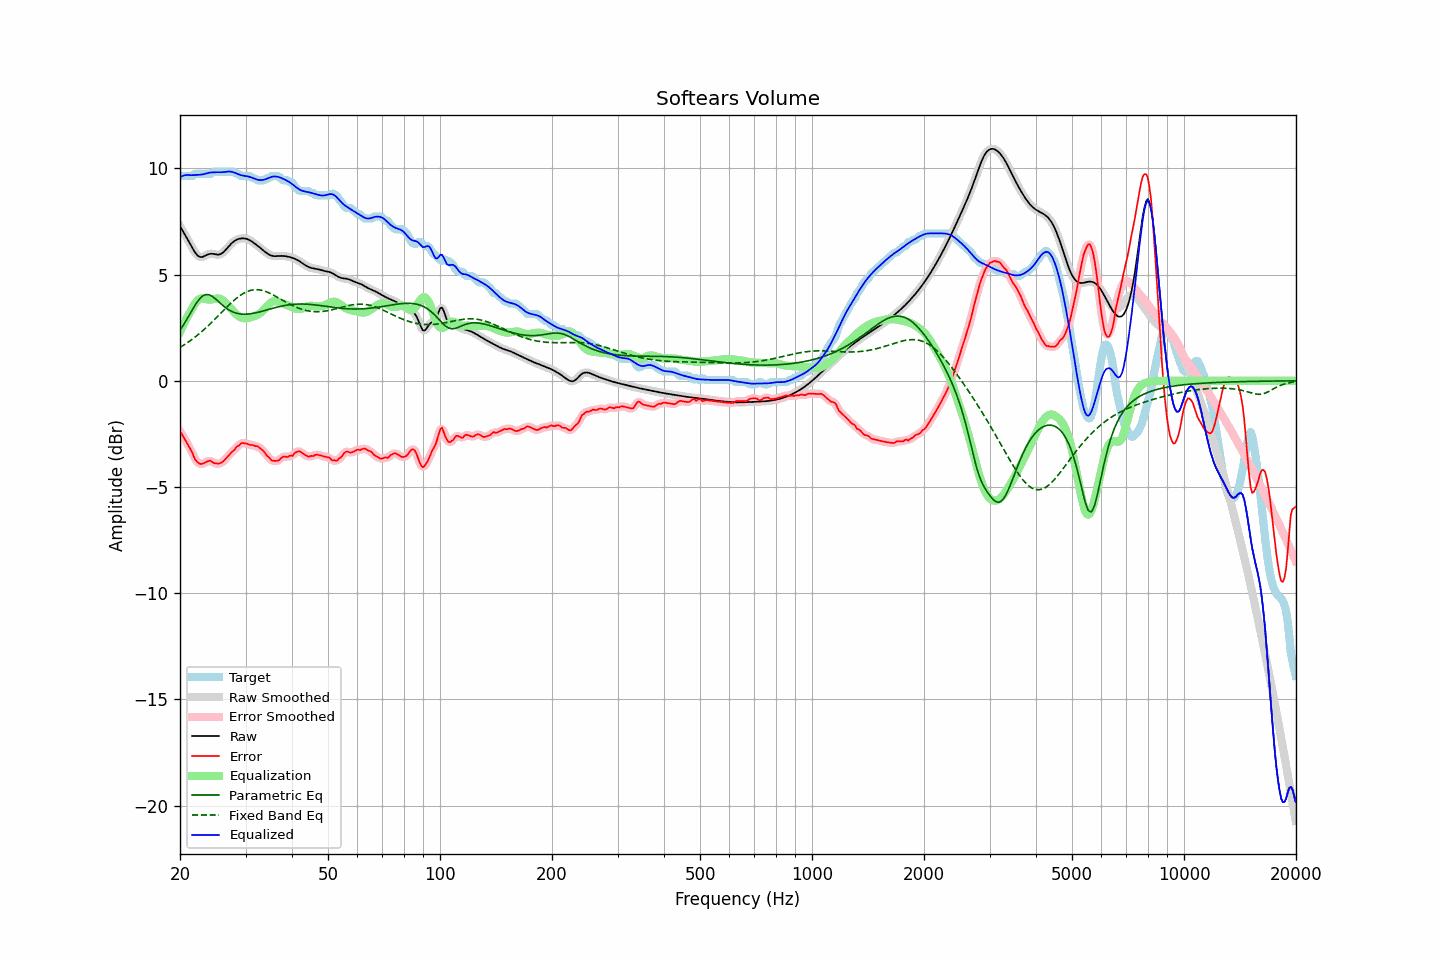

The table this chart was drawn from, first rows:
frequency, raw, error, smoothed, error_smoothed, equalization, parametric_eq, fixed_band_eq, equalized_raw, equalized_smoothed, target
20.00, 7.29, -2.39, 7.29, -2.38, 2.31, 2.38, 1.57, 9.59, 9.59, 9.67
20.20, 7.15, -2.48, 7.16, -2.50, 2.47, 2.50, 1.62, 9.63, 9.63, 9.64
20.40, 7.02, -2.62, 7.02, -2.62, 2.63, 2.61, 1.67, 9.66, 9.66, 9.64
20.61, 6.89, -2.75, 6.89, -2.74, 2.79, 2.74, 1.71, 9.68, 9.68, 9.64
20.81, 6.76, -2.88, 6.76, -2.88, 2.93, 2.86, 1.76, 9.69, 9.69, 9.64
21.02, 6.62, -3.02, 6.62, -3.02, 3.07, 2.99, 1.82, 9.70, 9.70, 9.64
21.23, 6.49, -3.15, 6.48, -3.15, 3.21, 3.12, 1.87, 9.69, 9.69, 9.64
21.44, 6.35, -3.29, 6.35, -3.30, 3.33, 3.26, 1.92, 9.68, 9.68, 9.64
21.66, 6.21, -3.45, 6.21, -3.46, 3.47, 3.39, 1.98, 9.69, 9.69, 9.66
21.87, 6.08, -3.65, 6.09, -3.62, 3.60, 3.51, 2.04, 9.69, 9.69, 9.73
22.09, 5.98, -3.76, 5.98, -3.75, 3.71, 3.64, 2.10, 9.70, 9.70, 9.74
22.31, 5.90, -3.84, 5.90, -3.84, 3.80, 3.74, 2.16, 9.70, 9.70, 9.74
22.54, 5.85, -3.89, 5.85, -3.89, 3.85, 3.84, 2.22, 9.70, 9.70, 9.74
22.76, 5.82, -3.91, 5.83, -3.91, 3.88, 3.92, 2.29, 9.71, 9.71, 9.74
22.99, 5.83, -3.91, 5.84, -3.90, 3.89, 3.99, 2.35, 9.72, 9.72, 9.74
23.22, 5.87, -3.87, 5.86, -3.87, 3.87, 4.03, 2.42, 9.74, 9.74, 9.74
23.45, 5.90, -3.83, 5.90, -3.84, 3.85, 4.06, 2.49, 9.76, 9.76, 9.74
23.69, 5.94, -3.80, 5.94, -3.79, 3.84, 4.06, 2.56, 9.78, 9.78, 9.74
23.92, 5.97, -3.77, 5.97, -3.77, 3.83, 4.05, 2.63, 9.79, 9.79, 9.74
24.16, 5.98, -3.76, 5.98, -3.78, 3.82, 4.02, 2.70, 9.81, 9.81, 9.74
24.40, 5.98, -3.82, 5.98, -3.81, 3.83, 3.98, 2.77, 9.82, 9.81, 9.81
24.65, 5.97, -3.87, 5.97, -3.85, 3.85, 3.92, 2.85, 9.82, 9.82, 9.84
24.89, 5.95, -3.88, 5.95, -3.89, 3.87, 3.86, 2.92, 9.82, 9.82, 9.84
25.14, 5.94, -3.90, 5.94, -3.90, 3.88, 3.80, 3.00, 9.82, 9.82, 9.84
25.39, 5.94, -3.90, 5.94, -3.90, 3.88, 3.73, 3.08, 9.81, 9.82, 9.84
25.65, 5.96, -3.88, 5.96, -3.88, 3.86, 3.66, 3.16, 9.82, 9.82, 9.84
25.91, 6.00, -3.84, 6.00, -3.84, 3.82, 3.59, 3.23, 9.82, 9.82, 9.84
26.16, 6.06, -3.78, 6.06, -3.78, 3.77, 3.53, 3.31, 9.83, 9.83, 9.84
26.43, 6.13, -3.71, 6.13, -3.71, 3.70, 3.46, 3.39, 9.84, 9.84, 9.84
26.69, 6.22, -3.62, 6.22, -3.62, 3.63, 3.41, 3.46, 9.85, 9.85, 9.84
26.96, 6.31, -3.53, 6.31, -3.53, 3.55, 3.36, 3.54, 9.85, 9.85, 9.84
27.23, 6.39, -3.45, 6.39, -3.45, 3.46, 3.31, 3.61, 9.85, 9.85, 9.84
27.50, 6.47, -3.37, 6.47, -3.38, 3.38, 3.27, 3.68, 9.84, 9.84, 9.84
27.77, 6.53, -3.30, 6.53, -3.30, 3.29, 3.24, 3.75, 9.82, 9.82, 9.84
28.05, 6.59, -3.23, 6.59, -3.22, 3.21, 3.21, 3.82, 9.80, 9.80, 9.83
28.33, 6.63, -3.12, 6.63, -3.15, 3.13, 3.19, 3.88, 9.77, 9.77, 9.76
28.62, 6.67, -3.07, 6.67, -3.07, 3.07, 3.17, 3.94, 9.74, 9.74, 9.74
28.90, 6.69, -3.02, 6.69, -3.00, 3.02, 3.15, 4.00, 9.71, 9.71, 9.71
29.19, 6.70, -2.94, 6.70, -2.96, 2.98, 3.14, 4.05, 9.68, 9.69, 9.64
29.48, 6.71, -2.93, 6.71, -2.93, 2.96, 3.14, 4.10, 9.67, 9.67, 9.64
29.78, 6.71, -2.93, 6.71, -2.93, 2.95, 3.14, 4.14, 9.65, 9.65, 9.64
30.08, 6.69, -2.95, 6.69, -2.95, 2.95, 3.14, 4.18, 9.64, 9.64, 9.64
30.38, 6.67, -2.97, 6.67, -2.97, 2.96, 3.14, 4.21, 9.63, 9.63, 9.64
30.68, 6.64, -3.00, 6.64, -3.00, 2.97, 3.15, 4.24, 9.61, 9.61, 9.64
30.99, 6.59, -3.03, 6.59, -3.01, 2.99, 3.16, 4.26, 9.59, 9.59, 9.62
31.30, 6.54, -3.01, 6.54, -3.03, 3.02, 3.17, 4.27, 9.56, 9.56, 9.56
31.61, 6.49, -3.05, 6.49, -3.05, 3.04, 3.18, 4.29, 9.53, 9.53, 9.54
31.93, 6.43, -3.08, 6.43, -3.06, 3.07, 3.20, 4.29, 9.50, 9.50, 9.51
32.24, 6.38, -3.07, 6.38, -3.09, 3.10, 3.22, 4.29, 9.48, 9.48, 9.45
32.57, 6.32, -3.12, 6.32, -3.13, 3.14, 3.23, 4.28, 9.46, 9.46, 9.44
32.89, 6.25, -3.18, 6.25, -3.18, 3.20, 3.25, 4.27, 9.45, 9.45, 9.44
33.22, 6.19, -3.25, 6.19, -3.24, 3.26, 3.27, 4.26, 9.45, 9.45, 9.44
33.55, 6.13, -3.31, 6.13, -3.33, 3.34, 3.29, 4.24, 9.47, 9.47, 9.44
33.89, 6.07, -3.41, 6.07, -3.41, 3.42, 3.32, 4.21, 9.49, 9.49, 9.48
34.23, 6.01, -3.53, 6.01, -3.50, 3.50, 3.34, 4.18, 9.52, 9.52, 9.54
34.57, 5.96, -3.58, 5.96, -3.59, 3.58, 3.36, 4.15, 9.55, 9.55, 9.54
34.92, 5.92, -3.66, 5.92, -3.67, 3.65, 3.38, 4.12, 9.58, 9.58, 9.58
35.27, 5.89, -3.74, 5.89, -3.72, 3.71, 3.40, 4.08, 9.60, 9.60, 9.64
35.62, 5.88, -3.76, 5.88, -3.76, 3.74, 3.42, 4.04, 9.62, 9.62, 9.64
35.97, 5.87, -3.77, 5.87, -3.78, 3.75, 3.44, 4.00, 9.62, 9.62, 9.64
... 635 more rows
